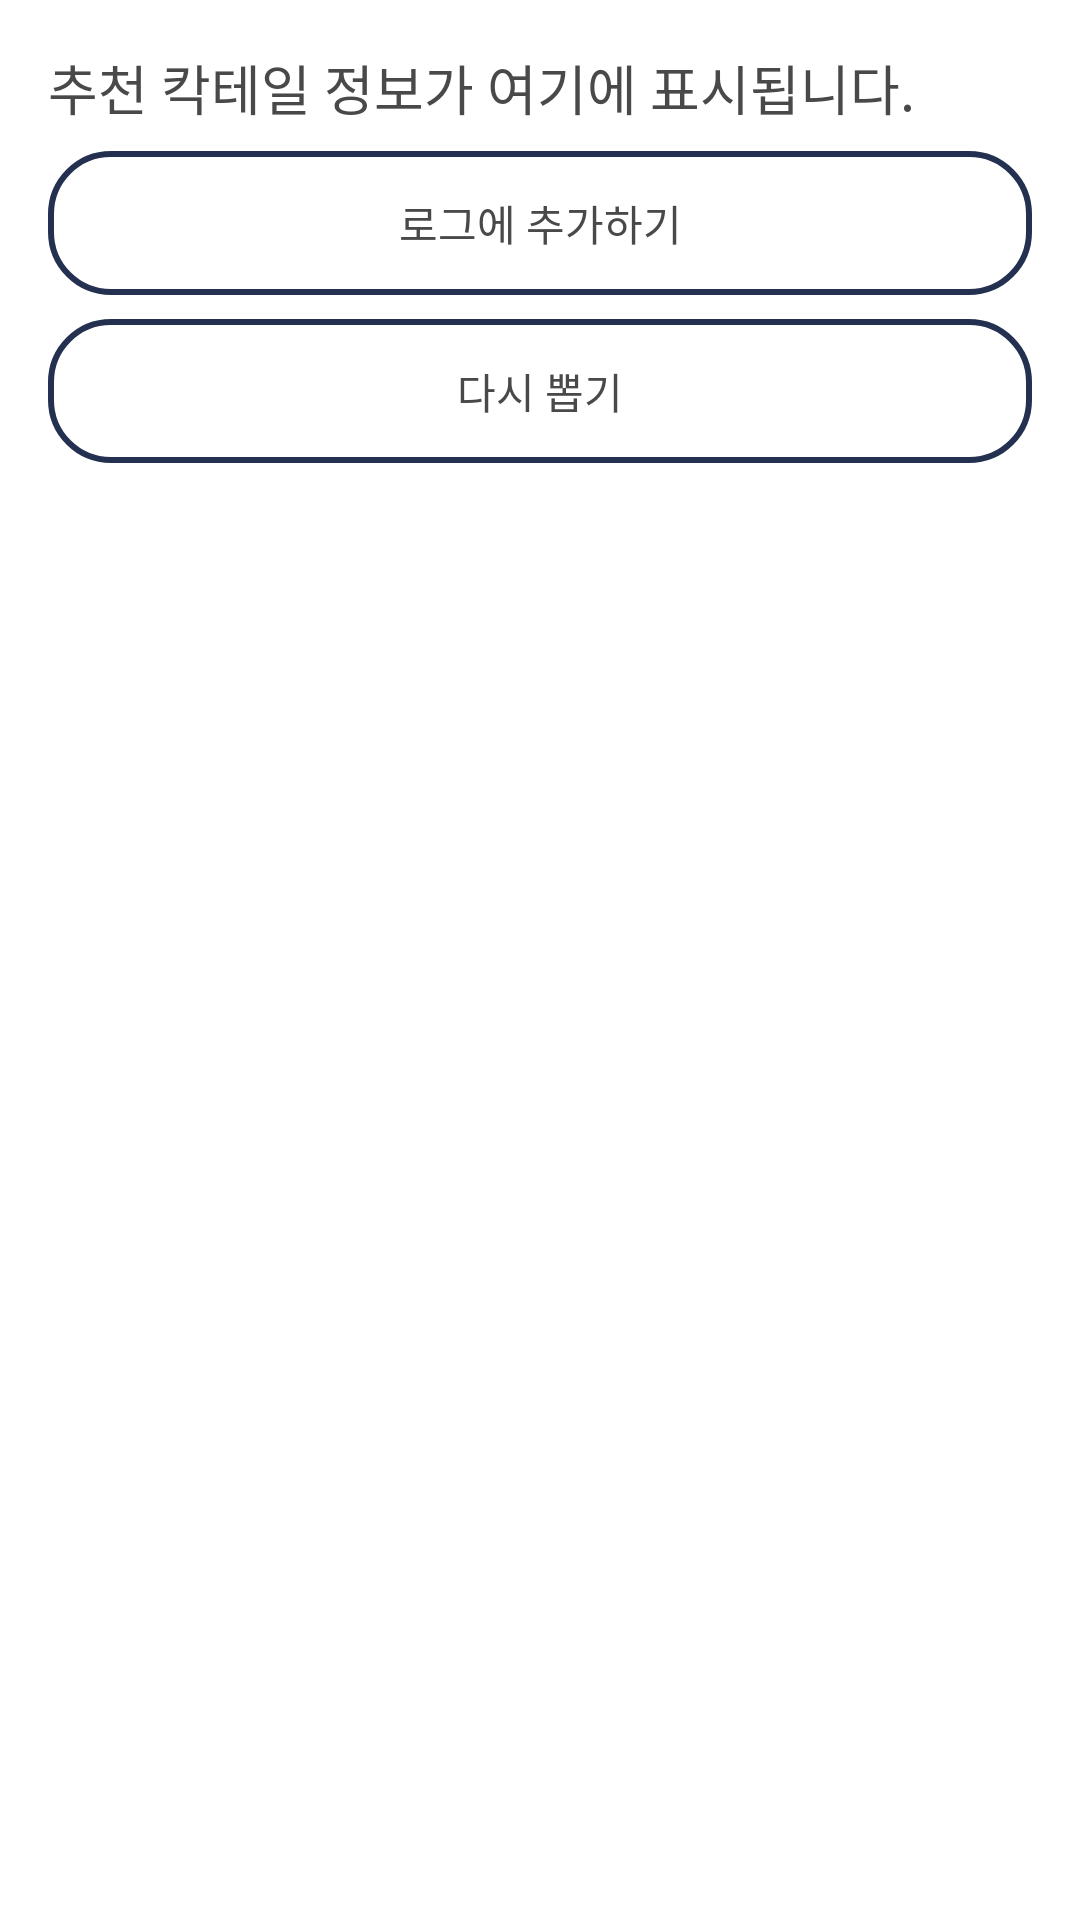

Android layout source for this screen:
<!-- AndroidManifest.xml: application theme AppTheme.Base -->
<!-- res/layout/dialog_recommendation.xml -->
<?xml version="1.0" encoding="utf-8"?>
<LinearLayout xmlns:android="http://schemas.android.com/apk/res/android"
    android:layout_width="wrap_content"
    android:layout_height="wrap_content"
    android:orientation="vertical"
    android:padding="16dp">

    
    <TextView
        android:id="@+id/textViewRecommendation"
        android:layout_width="wrap_content"
        android:layout_height="wrap_content"
        android:text="추천 칵테일 정보가 여기에 표시됩니다."
        android:textSize="18sp"/>

    
    <Button
        android:id="@+id/buttonAddToLog"
        android:layout_width="match_parent"
        android:layout_height="wrap_content"
        android:background="@drawable/rounded_button"
        android:text="로그에 추가하기"
        android:layout_marginTop="8dp"/>

    
    <Button
        android:id="@+id/buttonReroll"
        android:layout_width="match_parent"
        android:layout_height="wrap_content"
        android:background="@drawable/rounded_button"
        android:text="다시 뽑기"
        android:layout_marginTop="8dp"/>
</LinearLayout>
<!-- resources referenced by this layout -->
<resources>
  <!-- drawable rounded_button (drawable) -->
  <?xml version="1.0" encoding="utf-8"?>
  <selector xmlns:android="http://schemas.android.com/apk/res/android">
      
      <item android:state_pressed="true">
          <shape android:shape="rectangle">
              <gradient
                  android:startColor="#D3D3D3"
                  android:endColor="#18204E"
                  android:angle="270"/>
              <corners android:radius="20dp"/>  
              <stroke android:width="2dp" android:color="#243050"/> 
          </shape>
      </item>
      
      <item>
          <shape android:shape="rectangle">
              <solid android:color="#66FFFFFF"/> 
              <corners android:radius="20dp"/> 
              <stroke android:width="2dp" android:color="#243050"/> 
          </shape>
      </item>
  </selector>
  <style name="AppTheme.Base" parent="Theme.AppCompat.Light.DarkActionBar">
          
          <item name="colorPrimary">@color/colorPrimary</item>
          <item name="colorPrimaryDark">@color/colorPrimaryDark</item>
          <item name="colorAccent">#000000</item>
          
          <item name="android:windowBackground">@color/colorBackground</item>
          <item name="android:textColor">@color/colorTextPrimary</item>
          
          <item name="android:datePickerStyle">@style/MyDatePickerStyle</item>
      </style>
  <color name="colorPrimary">#222245</color>
  <color name="colorPrimaryDark">#090910</color>
  <color name="colorBackground">#FFFFFF</color>
  <color name="colorTextPrimary">#494949</color>
  <style name="MyDatePickerStyle" parent="android:Widget.Material.DatePicker">
          
          <item name="android:headerBackground">@color/colorPrimary</item>
          <item name="android:calendarTextColor">@color/colorAccent</item>
          
      </style>
  <color name="colorAccent">#FFFFFF</color>
</resources>
